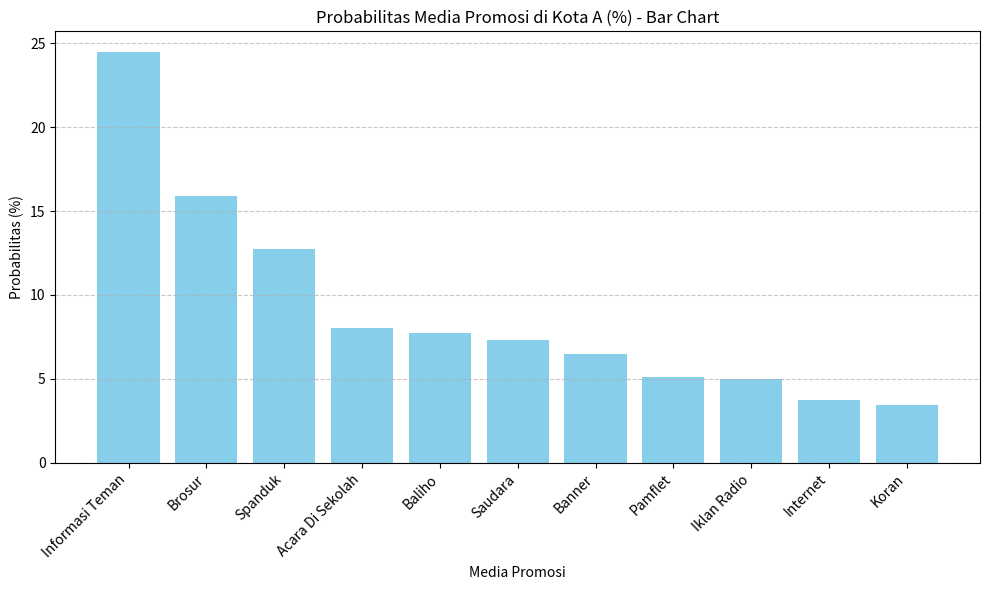
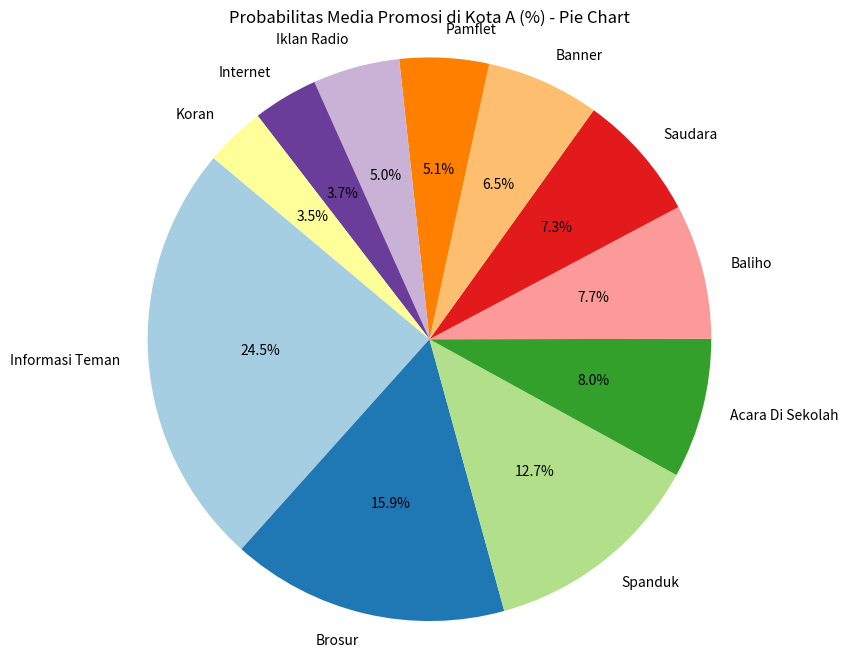

The script that saved these images, in order:
import pandas as pd
import matplotlib.pyplot as plt

# Data dummy
data = {
    "Media": [
        "Acara Di Sekolah", "Baliho", "Banner", "Brosur", "Iklan Radio",
        "Informasi Teman", "Internet", "Koran", "Pamflet", "Saudara", "Spanduk"
    ],
    "Frekuensi Total (X1)": [117, 124, 90, 265, 87, 350, 64, 49, 70, 99, 190],
    "Frekuensi di Kota A (X2)": [58, 56, 47, 115, 36, 177, 27, 25, 37, 53, 92]
}

# Buat DataFrame
df = pd.DataFrame(data)

# Hitung total frekuensi di Kota A
total_kota_A = df["Frekuensi di Kota A (X2)"].sum()

# Hitung probabilitas
df["Probabilitas di Kota A"] = df["Frekuensi di Kota A (X2)"] / total_kota_A
df["Probabilitas (%)"] = df["Probabilitas di Kota A"] * 100

# Urutkan dari probabilitas tertinggi ke terendah
df_sorted = df.sort_values(by="Probabilitas di Kota A", ascending=False).reset_index(drop=True)

# Tampilkan tabel
print("Probabilitas media promosi di Kota A (urut dari yang paling efektif):\n")
print(df_sorted[["Media", "Frekuensi di Kota A (X2)", "Probabilitas di Kota A", "Probabilitas (%)"]])

# Visualisasi Bar Chart
plt.figure(figsize=(10,6))
plt.bar(df_sorted["Media"], df_sorted["Probabilitas (%)"], color='skyblue')
plt.title("Probabilitas Media Promosi di Kota A (%) - Bar Chart")
plt.xlabel("Media Promosi")
plt.ylabel("Probabilitas (%)")
plt.xticks(rotation=45, ha='right')
plt.grid(axis='y', linestyle='--', alpha=0.7)
plt.tight_layout()
plt.show()

# Visualisasi Pie Chart
plt.figure(figsize=(8,8))
plt.pie(df_sorted["Probabilitas di Kota A"], labels=df_sorted["Media"], autopct='%.1f%%', startangle=140, colors=plt.cm.Paired.colors)
plt.title("Probabilitas Media Promosi di Kota A (%) - Pie Chart")
plt.axis('equal')  # Buat lingkaran agar bulat
plt.show()